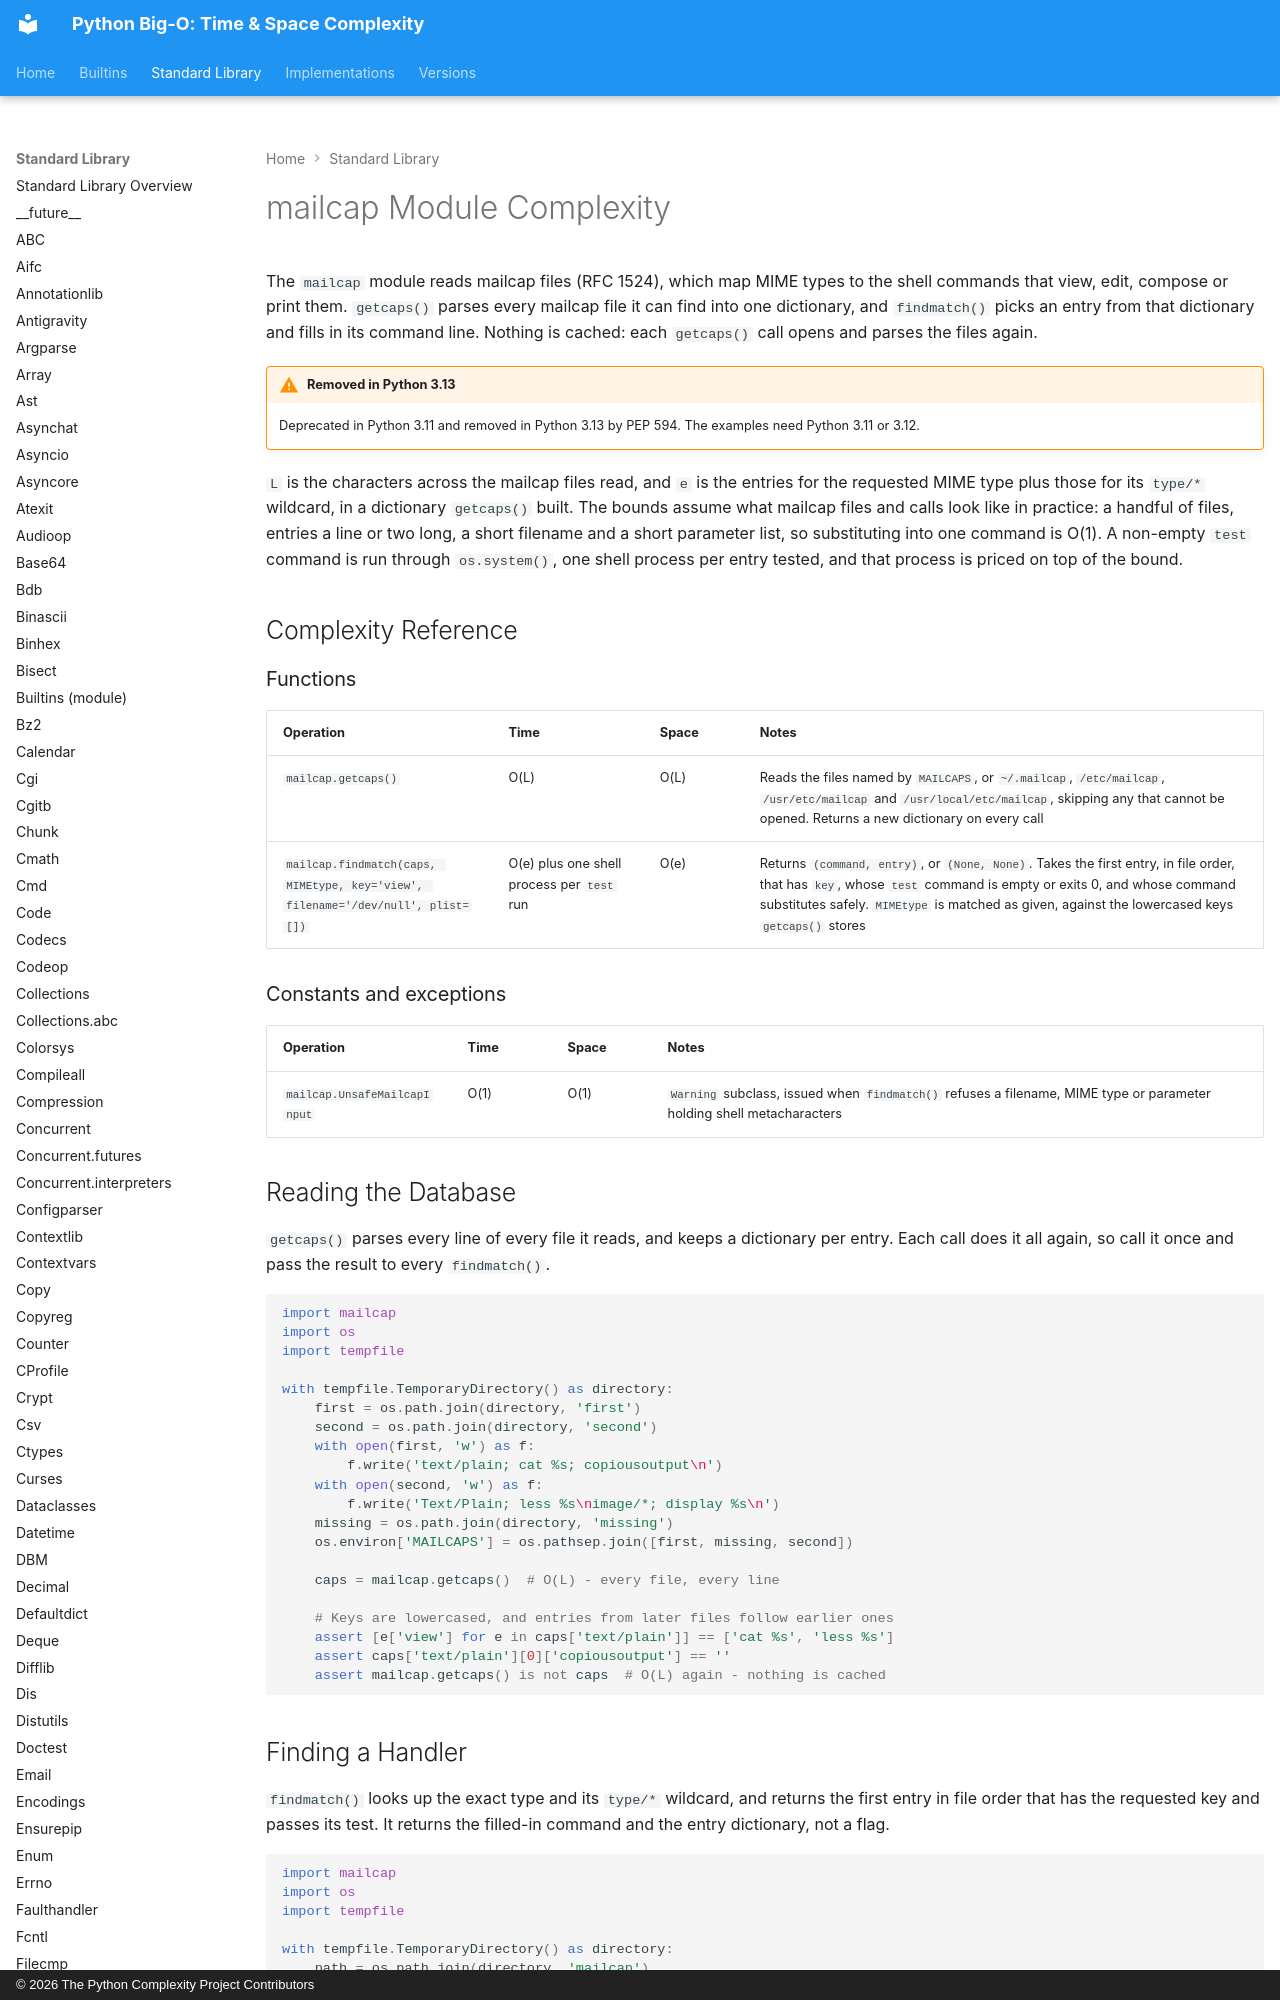

repository: heikkitoivonen/python-time-space-complexity · page: stdlib/mailcap/index.html · generator: mkdocs · copyright: © 2026 The Python Complexity Project Contributors

# mailcap Module Complexity

The `mailcap` module reads mailcap files (RFC 1524), which map MIME types to the shell commands
that view, edit, compose or print them. `getcaps()` parses every mailcap file it can find into
one dictionary, and `findmatch()` picks an entry from that dictionary and fills in its command
line. Nothing is cached: each `getcaps()` call opens and parses the files again.

!!! warning "Removed in Python 3.13"
    Deprecated in Python 3.11 and removed in Python 3.13 by PEP 594. The examples need
    Python 3.11 or 3.12.

`L` is the characters across the mailcap files read, and `e` is the entries for the requested
MIME type plus those for its `type/*` wildcard, in a dictionary `getcaps()` built. The bounds
assume what mailcap files and calls look like in practice: a handful of files, entries a line or
two long, a short filename and a short parameter list, so substituting into one command is O(1).
A non-empty `test` command is run through `os.system()`, one shell process per entry tested,
and that process is priced on top of the bound.

## Complexity Reference

### Functions

| Operation | Time | Space | Notes |
|-----------|------|-------|-------|
| `mailcap.getcaps()` | O(L) | O(L) | Reads the files named by `MAILCAPS`, or `~/.mailcap`, `/etc/mailcap`, `/usr/etc/mailcap` and `/usr/local/etc/mailcap`, skipping any that cannot be opened. Returns a new dictionary on every call |
| `mailcap.findmatch(caps, MIMEtype, key='view', filename='/dev/null', plist=[])` | O(e) plus one shell process per `test` run | O(e) | Returns `(command, entry)`, or `(None, None)`. Takes the first entry, in file order, that has `key`, whose `test` command is empty or exits 0, and whose command substitutes safely. `MIMEtype` is matched as given, against the lowercased keys `getcaps()` stores |
